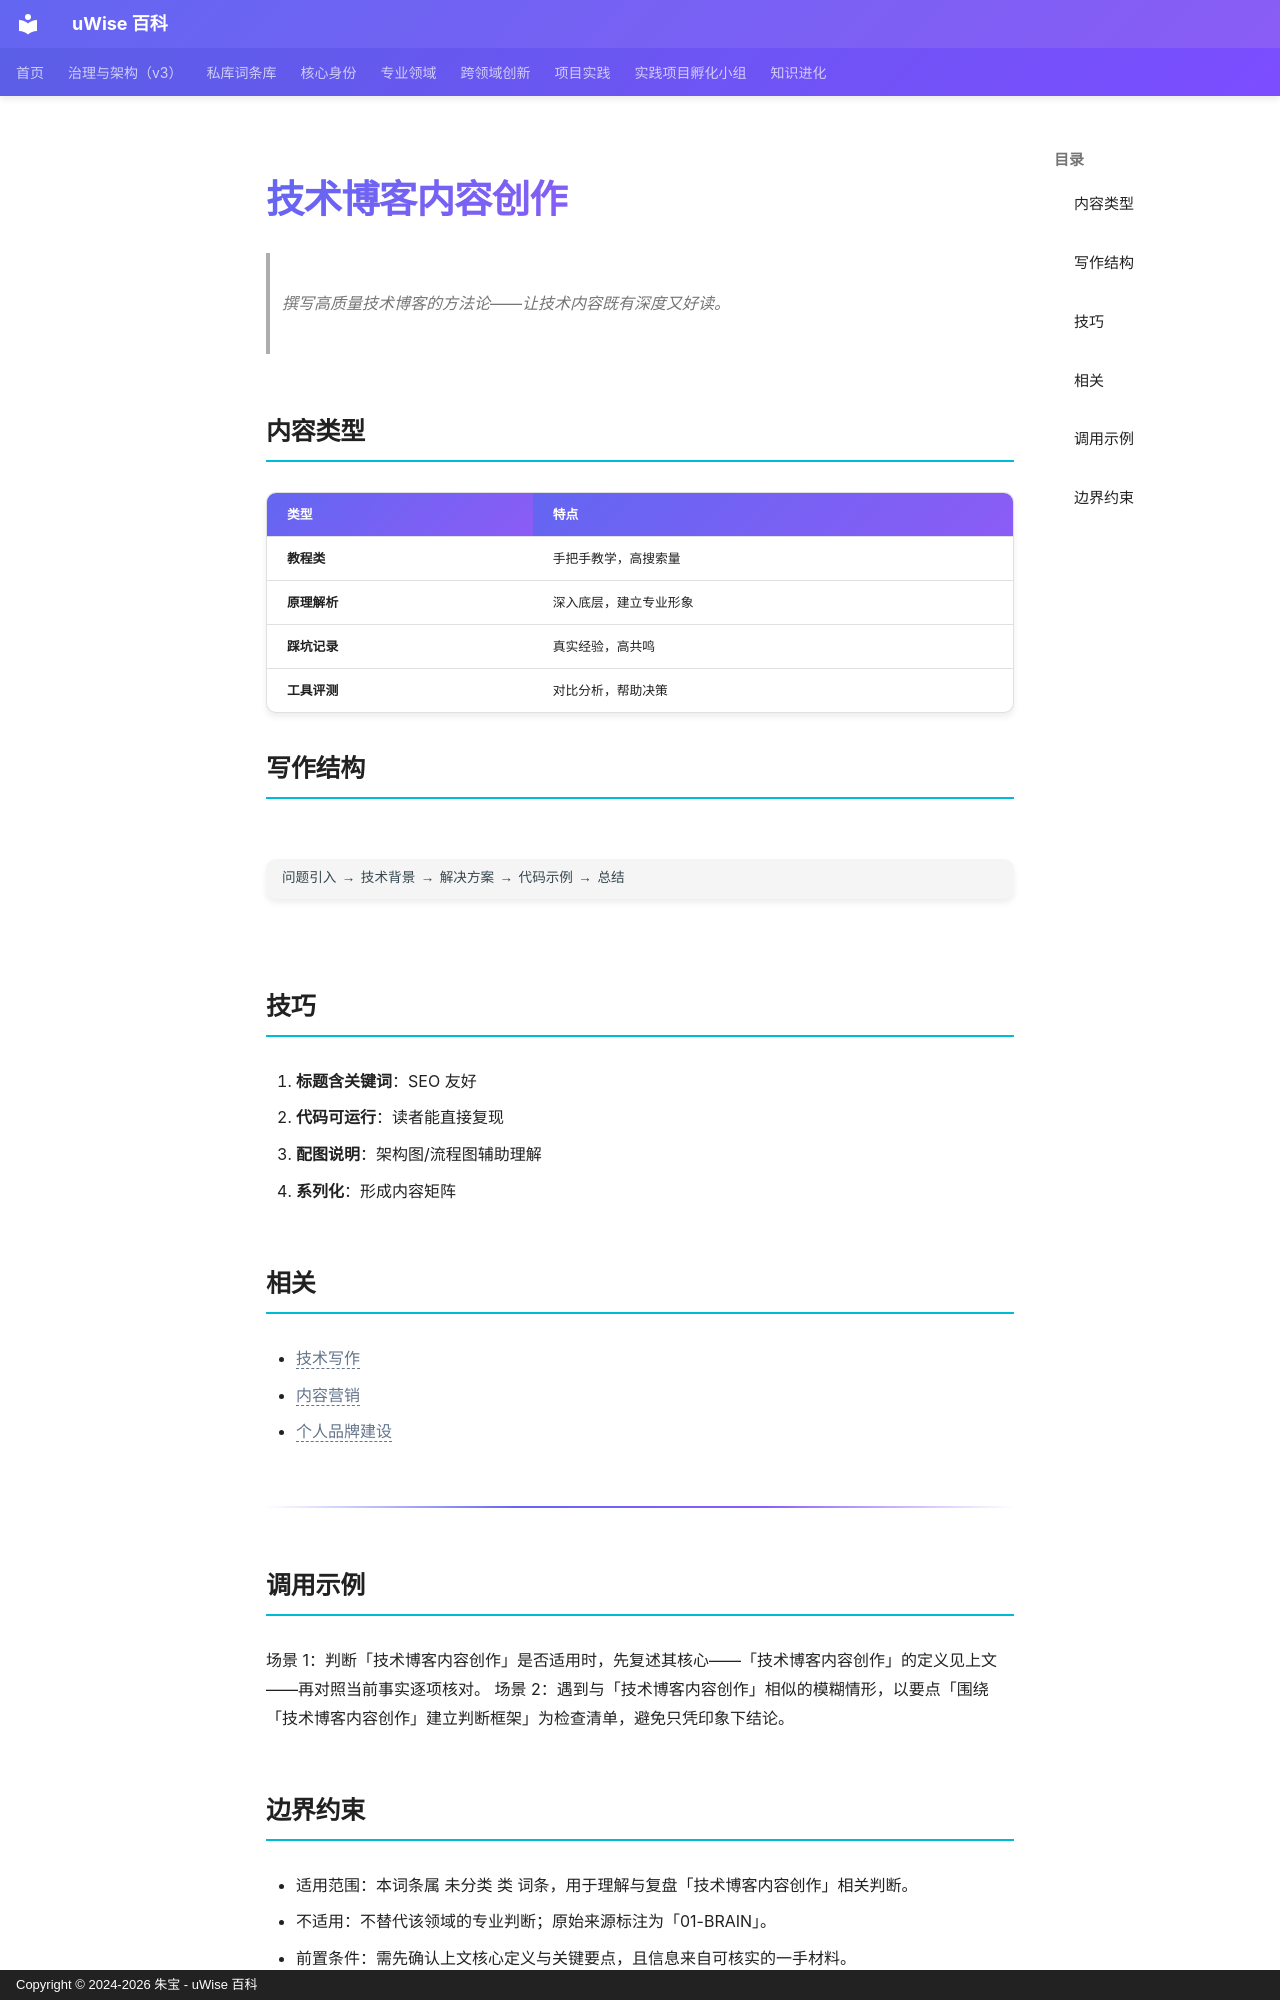

repository: zhubao315/uWise · page: vault-encyclopedia/md-11fca5e2/index.html · generator: mkdocs · copyright: Copyright © 2024-2026 朱宝 - uWise 百科

---
title: "技术博客内容创作"
description: "撰写高质量技术博客的方法论——让技术内容既有深度又好读。"
---

# 技术博客内容创作

> 撰写高质量技术博客的方法论——让技术内容既有深度又好读。

## 内容类型

| 类型 | 特点 |
|------|------|
| **教程类** | 手把手教学，高搜索量 |
| **原理解析** | 深入底层，建立专业形象 |
| **踩坑记录** | 真实经验，高共鸣 |
| **工具评测** | 对比分析，帮助决策 |

## 写作结构

```
问题引入 → 技术背景 → 解决方案 → 代码示例 → 总结
```

## 技巧

1. **标题含关键词**：SEO 友好
2. **代码可运行**：读者能直接复现
3. **配图说明**：架构图/流程图辅助理解
4. **系列化**：形成内容矩阵

## 相关

- <span class="uw-unresolved" data-target="技术写作" title="未解析的双链目标：技术写作">技术写作</span>
- <span class="uw-unresolved" data-target="内容营销" title="未解析的双链目标：内容营销">内容营销</span>
- <span class="uw-unresolved" data-target="个人品牌建设" title="未解析的双链目标：个人品牌建设">个人品牌建设</span>

---

## 调用示例

场景 1：判断「技术博客内容创作」是否适用时，先复述其核心——「技术博客内容创作」的定义见上文——再对照当前事实逐项核对。
场景 2：遇到与「技术博客内容创作」相似的模糊情形，以要点「围绕「技术博客内容创作」建立判断框架」为检查清单，避免只凭印象下结论。
